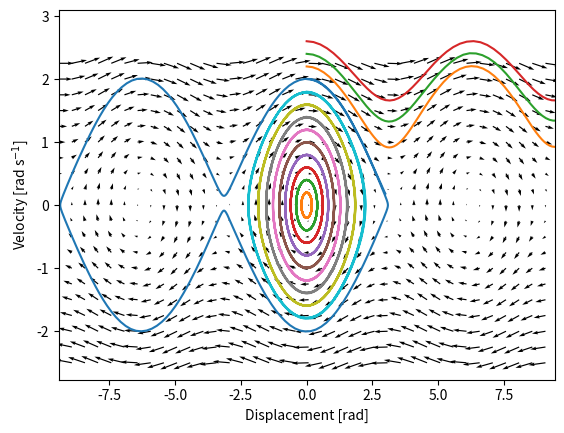

Write the Python code that produced this figure.
from scipy.integrate import solve_ivp
import matplotlib.pyplot as plt
import numpy as np

def f(t,x):
    X,Y = x
    return [Y, -np.sin(X)]

X, Y = np.meshgrid(np.arange(-3*np.pi, 3*np.pi, .5),
                   np.arange(-2.5,2.5,0.25))
Xdot = Y; Ydot = -np.sin(X)

plt.quiver(X, Y, Xdot, Ydot, units='width')
plt.xlabel('Displacement [rad]')
plt.ylabel(r'Velocity [rad s$^{-1}$]')
plt.savefig('Quiver.pdf')

# Now add the solution for different starting points
for i in range(14):
    x0 = i/5.0
    sol = solve_ivp(f,  # function
                [0.0,40.0], # t_start ad t_stop
                [0.0,x0], # initial conditions
                method='RK45', # choose method
                dense_output=True) # save output
    t=np.linspace(0,40,400)
    z=sol.sol(t) # output points
    plt.plot(z[0],z[1])

plt.xlim(-3*np.pi,3*np.pi)
plt.savefig('Quiver-solution.pdf')

